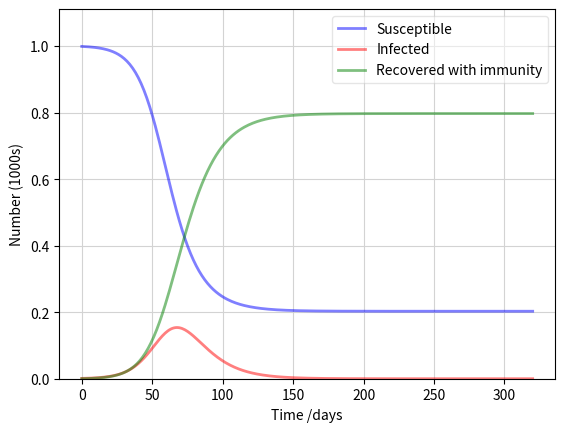

Write the Python code that produced this figure.
# Code imported from
# https://scipython.com/book/chapter-8-scipy/additional-examples/the-sir-epidemic-model/
# light modifications, for the sake of testing

import numpy as np
from scipy.integrate import odeint
import matplotlib.pyplot as plt

# Total population, N.
N = 1000
# Initial number of infected and recovered individuals, I0 and R0.
I0, R0 = 1, 0
# Everyone else, S0, is susceptible to infection initially.
S0 = N - I0 - R0
# Contact rate, beta, and mean recovery rate, gamma, (in 1/days).
beta, gamma = .2, 1./10
# A grid of time points (in days)
t = np.linspace(0, 320, 320)


# The SIR model differential equations.
def deriv(y, t, N, beta, gamma):
    S, I, R = y
    dSdt = -beta * S * I / N
    dIdt = beta * S * I / N - gamma * I
    dRdt = gamma * I
    return dSdt, dIdt, dRdt


# Initial conditions vector
y0 = S0, I0, R0
# Integrate the SIR equations over the time grid, t.
ret = odeint(deriv, y0, t, args=(N, beta, gamma))
S, I, R = np.array(ret).T

# Plot the data on three separate curves for S(t), I(t) and R(t)
fig = plt.figure()
ax = fig.add_subplot(111, facecolor='white')
ax.plot(t, S/1000, 'b', alpha=0.5, lw=2, label='Susceptible')
ax.plot(t, I/1000, 'r', alpha=0.5, lw=2, label='Infected')
ax.plot(t, R/1000, 'g', alpha=0.5, lw=2, label='Recovered with immunity')
ax.set_xlabel('Time /days')
ax.set_ylabel('Number (1000s)')
ax.set_ylim(0, N / 900)
# ax.yaxis.set_tick_params(length=0)
# ax.xaxis.set_tick_params(length=0)
ax.grid(c='lightgray')
legend = ax.legend()
legend.get_frame().set_alpha(0.5)
# for spine in ('top', 'right', 'bottom', 'left'):
#     ax.spines[spine].set_visible(False)
plt.show()
